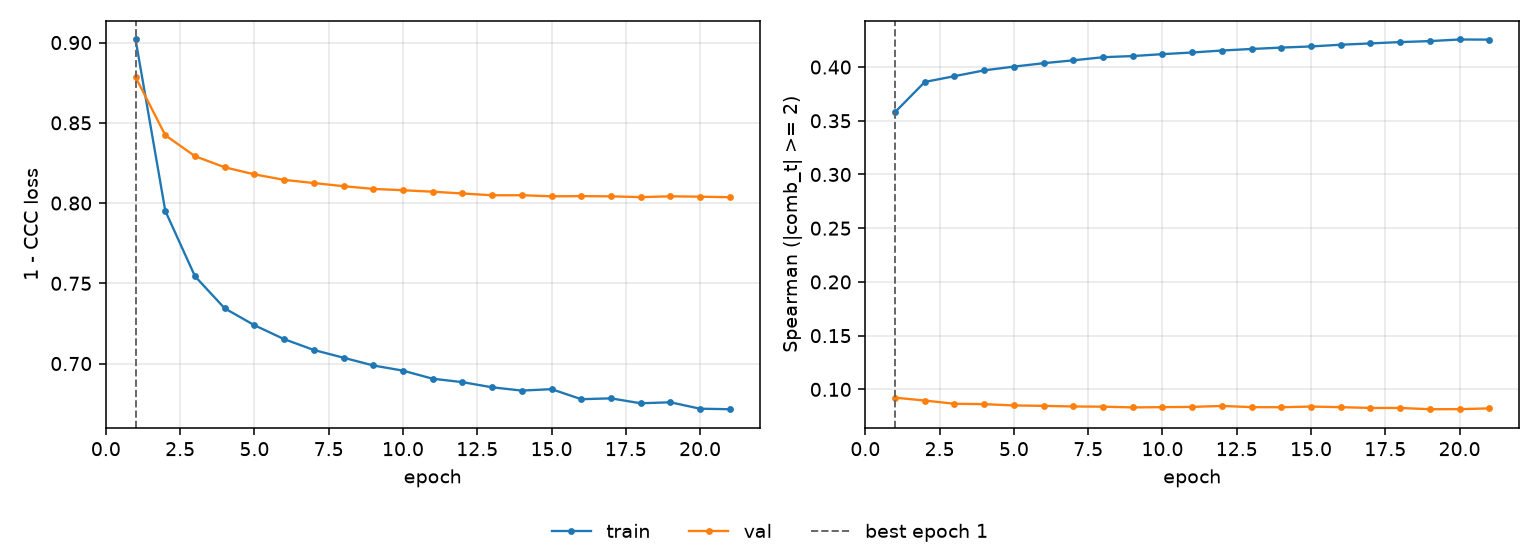

The file beside this chart, header and first rows:
epoch, tr_loss, vl_loss, tr_sp, vl_sp, is_best
1, 0.9019, 0.8785, 0.358, 0.09225, True
2, 0.7951, 0.8423, 0.3861, 0.08961, False
3, 0.7544, 0.8292, 0.3915, 0.08658, False
4, 0.7344, 0.8223, 0.3969, 0.08624, False
5, 0.7239, 0.8179, 0.4004, 0.08503, False
6, 0.7152, 0.8145, 0.4036, 0.08465, False
7, 0.7085, 0.8125, 0.4063, 0.08407, False
8, 0.7036, 0.8105, 0.4092, 0.08389, False
9, 0.6988, 0.8088, 0.4102, 0.0832, False
10, 0.6956, 0.808, 0.412, 0.08345, False
11, 0.6905, 0.8071, 0.4136, 0.08369, False
12, 0.6884, 0.806, 0.4154, 0.08456, False
13, 0.6852, 0.8049, 0.4168, 0.08347, False
14, 0.6832, 0.8049, 0.4181, 0.08338, False
15, 0.684, 0.8042, 0.4192, 0.08398, False
16, 0.6778, 0.8043, 0.4208, 0.08343, False
17, 0.6783, 0.8042, 0.422, 0.0827, False
18, 0.6752, 0.8037, 0.4232, 0.0827, False
19, 0.6759, 0.8042, 0.4242, 0.08153, False
20, 0.6719, 0.804, 0.4257, 0.08158, False
21, 0.6716, 0.8036, 0.4255, 0.08232, False
